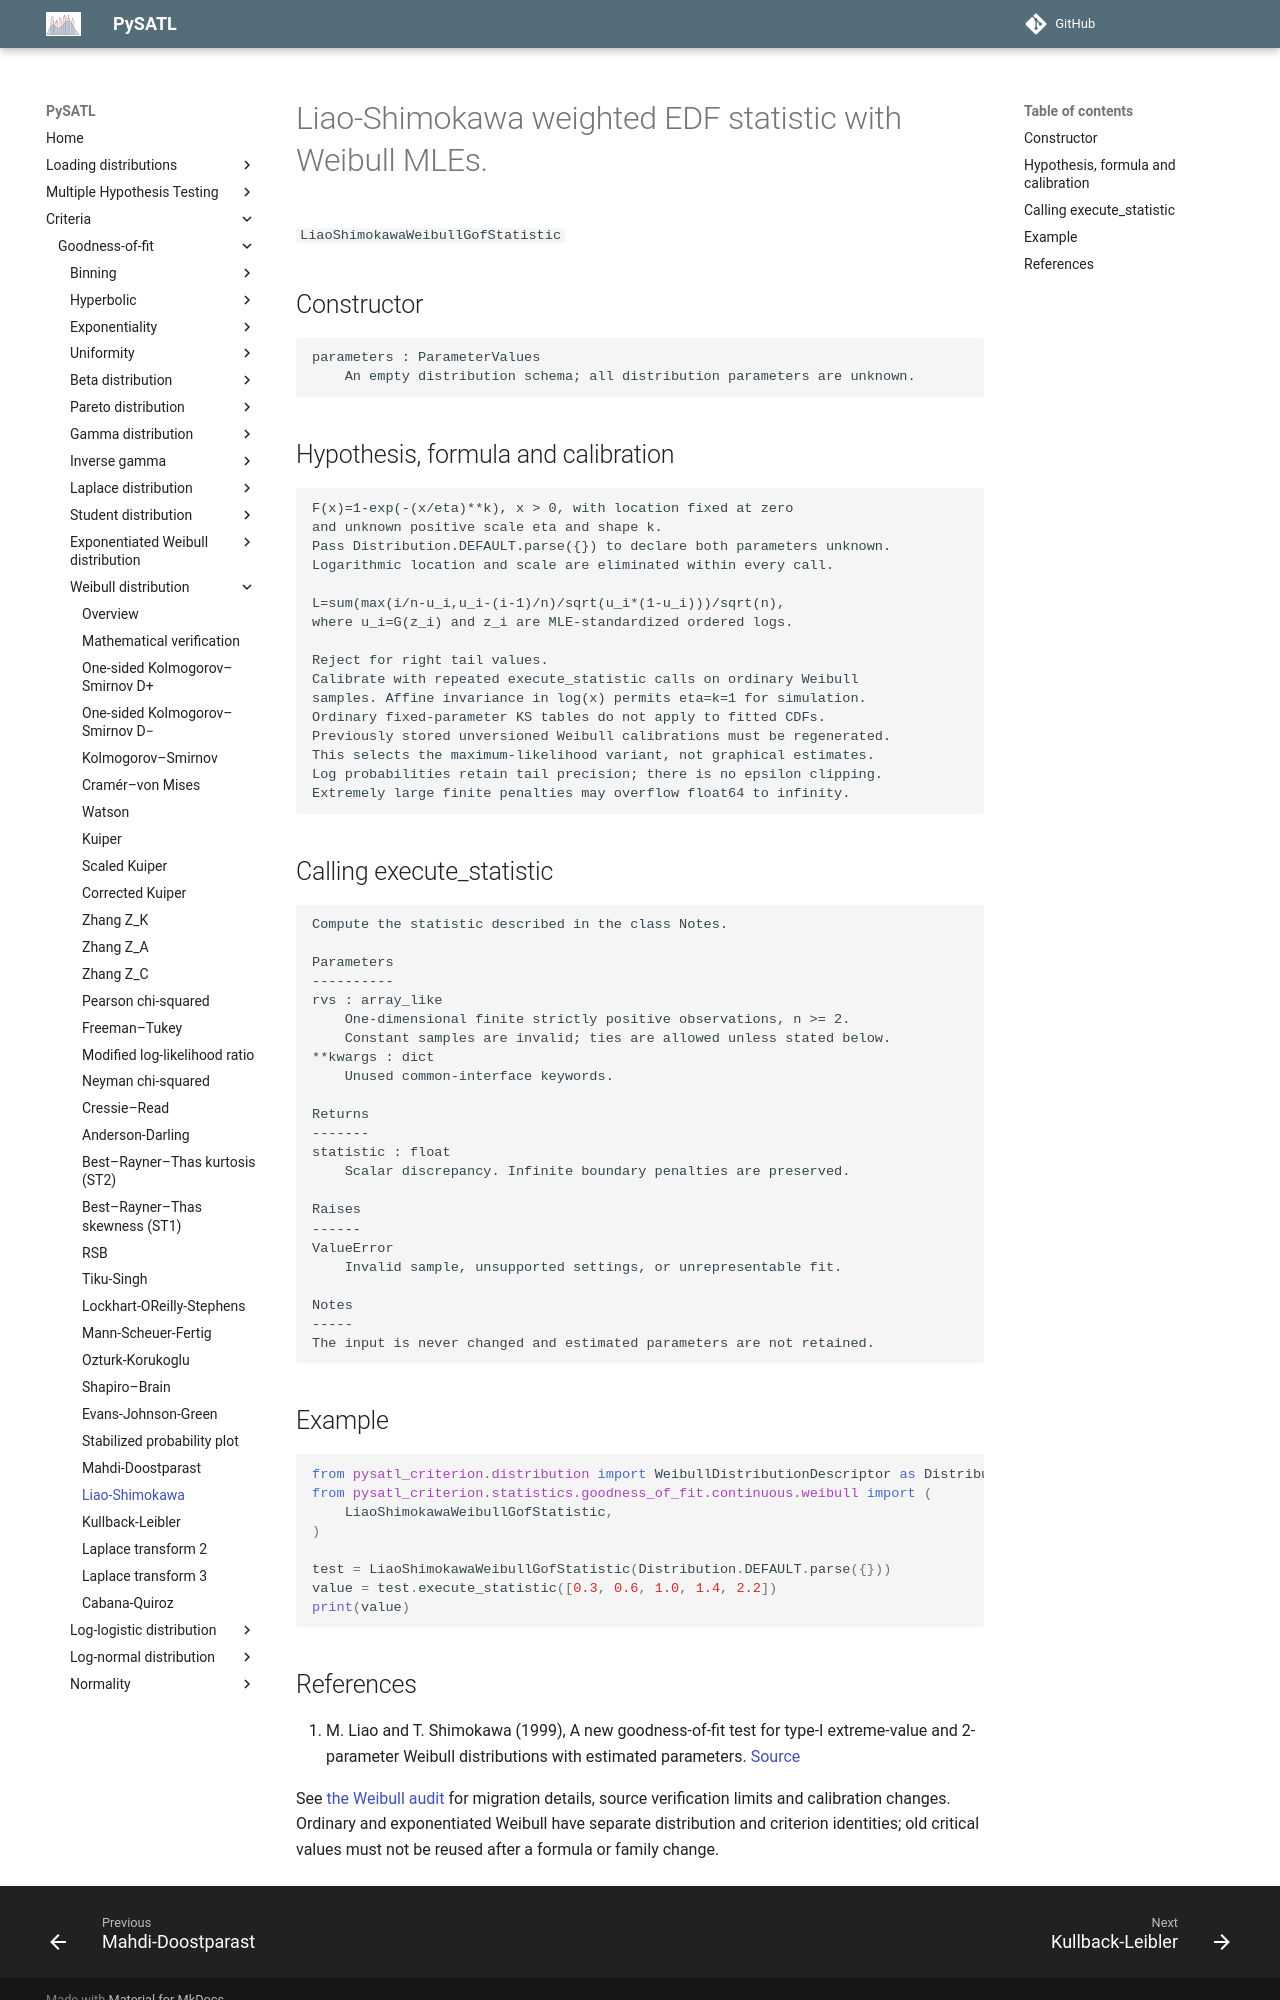

repository: PySATL/pysatl-criterion · page: en/main/criteria/goodness-of-fit/weibull/liao_shimokawa_weibull_criterion/index.html · generator: mkdocs

# Liao-Shimokawa weighted EDF statistic with Weibull MLEs.

`LiaoShimokawaWeibullGofStatistic`

## Constructor

```text
parameters : ParameterValues
    An empty distribution schema; all distribution parameters are unknown.
```

## Hypothesis, formula and calibration

```text
F(x)=1-exp(-(x/eta)**k), x > 0, with location fixed at zero
and unknown positive scale eta and shape k.
Pass Distribution.DEFAULT.parse({}) to declare both parameters unknown.
Logarithmic location and scale are eliminated within every call.

L=sum(max(i/n-u_i,u_i-(i-1)/n)/sqrt(u_i*(1-u_i)))/sqrt(n),
where u_i=G(z_i) and z_i are MLE-standardized ordered logs.

Reject for right tail values.
Calibrate with repeated execute_statistic calls on ordinary Weibull
samples. Affine invariance in log(x) permits eta=k=1 for simulation.
Ordinary fixed-parameter KS tables do not apply to fitted CDFs.
Previously stored unversioned Weibull calibrations must be regenerated.
This selects the maximum-likelihood variant, not graphical estimates.
Log probabilities retain tail precision; there is no epsilon clipping.
Extremely large finite penalties may overflow float64 to infinity.
```

## Calling execute_statistic

```text
Compute the statistic described in the class Notes.

Parameters
----------
rvs : array_like
    One-dimensional finite strictly positive observations, n >= 2.
    Constant samples are invalid; ties are allowed unless stated below.
**kwargs : dict
    Unused common-interface keywords.

Returns
-------
statistic : float
    Scalar discrepancy. Infinite boundary penalties are preserved.

Raises
------
ValueError
    Invalid sample, unsupported settings, or unrepresentable fit.

Notes
-----
The input is never changed and estimated parameters are not retained.
```

## Example

```python
from pysatl_criterion.distribution import WeibullDistributionDescriptor as Distribution
from pysatl_criterion.statistics.goodness_of_fit.continuous.weibull import (
    LiaoShimokawaWeibullGofStatistic,
)

test = LiaoShimokawaWeibullGofStatistic(Distribution.DEFAULT.parse({}))
value = test.execute_statistic([0.3, 0.6, 1.0, 1.4, 2.2])
print(value)
```
